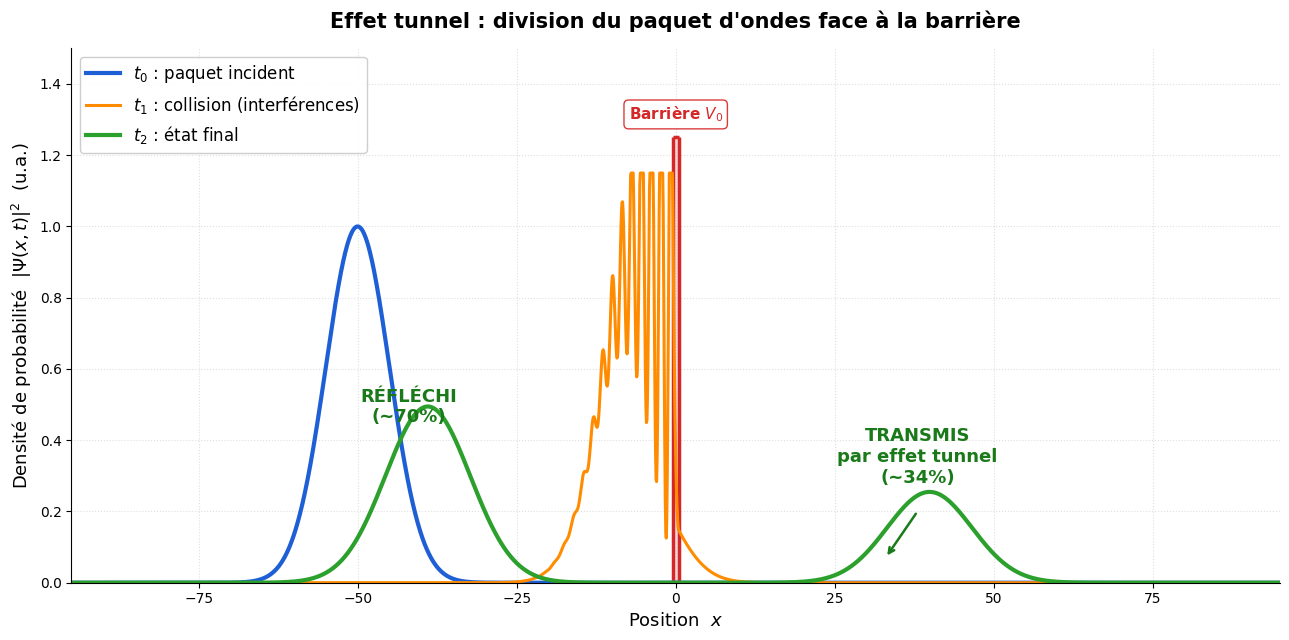

The matplotlib source for this figure:
import numpy as np
import matplotlib.pyplot as plt
from scipy.linalg import solve_banded
trapz=np.trapezoid
 
HBAR=MASS=1.0
NX=5000; x=np.linspace(-200,200,NX); dx=x[1]-x[0]
K0,X0,SIG=2.0,-50.0,5.0
 
def paquet():
    p=np.exp(-((x-X0)**2)/(4*SIG**2))*np.exp(1j*K0*x)
    return p/np.sqrt(trapz(np.abs(p)**2,x))
 
def make_step(V,dt):
    r=1j*HBAR*dt/(4*MASS*dx**2); s=1j*dt/(2*HBAR)*V
    Ab=np.zeros((3,NX),dtype=complex); Ab[0,1:]=-r;Ab[1,:]=1+2*r+s;Ab[2,:-1]=-r
    Ab[1,0]=1;Ab[0,1]=0;Ab[1,-1]=1;Ab[2,-2]=0
    def step(p):
        b=(1-2*r-s)*p; b[1:-1]+=r*(p[2:]+p[:-2]);b[0]=0;b[-1]=0
        return solve_banded((1,1),Ab,b)
    return step
 
# parametres ou le tunnel est BIEN visible
a0,V00=1.0,2.5
cibles={0:None,22:None,45:None}
step=make_step(np.where(np.abs(x)<a0/2,V00,0.0),0.01)
psi=paquet()
for n in range(4600):
    tc=n*0.01
    for k in list(cibles):
        if cibles[k] is None and abs(tc-k)<0.005:
            cibles[k]=(np.abs(psi)**2).copy()
    psi=step(psi)
T=trapz(np.abs(psi)**2*(x>a0/2),x)
 
nv=cibles[0].max()
inc=cibles[0]/nv; coll=cibles[22]/nv; fin=cibles[45]/nv
# on plafonne la collision pour qu'elle ne defonce pas le graphe
coll=np.clip(coll,0,1.15)
 
plt.style.use('default')
fig,ax=plt.subplots(figsize=(13,6.5))
fig.patch.set_facecolor('white')
 
# barriere : rectangle plein semi-transparent + contour
h=1.25
ax.fill_between(x,0,h,where=(np.abs(x)<a0/2),color='#d62728',alpha=0.15)
ax.plot(x,np.where(np.abs(x)<a0/2,h,np.nan),color='#d62728',lw=0)
ax.vlines([-a0/2,a0/2],0,h,color='#d62728',lw=2.5)
ax.hlines(h,-a0/2,a0/2,color='#d62728',lw=2.5)
 
ax.plot(x,inc, color='#1f5fd6',lw=3,label="$t_0$ : paquet incident")
ax.plot(x,coll,color='#ff8c00',lw=2.2,label="$t_1$ : collision (interférences)")
ax.plot(x,fin, color='#2ca02c',lw=3,label="$t_2$ : état final")
 
ax.annotate("RÉFLÉCHI\n(~70%)",(-42,0.45),color='#1a7a1a',fontsize=13,
            ha='center',fontweight='bold')
ax.annotate(f"TRANSMIS\npar effet tunnel\n(~{T*100:.0f}%)",(38,0.28),color='#1a7a1a',fontsize=13,
            ha='center',fontweight='bold')
ax.annotate("Barrière $V_0$",(0,1.30),color='#d62728',fontsize=11,
            ha='center',fontweight='bold',
            bbox=dict(boxstyle="round,pad=0.3",fc='white',ec='#d62728',alpha=0.9))
 
# fleche vers le paquet transmis
ax.annotate("",xy=(33,0.07),xytext=(38,0.20),
            arrowprops=dict(arrowstyle="->",color='#1a7a1a',lw=1.8))
 
ax.set_xlabel("Position  $x$",fontsize=13)
ax.set_ylabel(r"Densité de probabilité  $|\Psi(x,t)|^2$  (u.a.)",fontsize=13)
ax.set_title("Effet tunnel : division du paquet d'ondes face à la barrière",
             fontsize=15,fontweight='bold',pad=15)
ax.set_xlim(-95,95); ax.set_ylim(0,1.5)
ax.legend(fontsize=12,loc='upper left',framealpha=0.95)
ax.grid(True,ls=":",alpha=0.4)
ax.spines['top'].set_visible(False); ax.spines['right'].set_visible(False)
plt.tight_layout(); plt.savefig("beau.png",dpi=140)
print(f"OK - transmission T = {T:.3f}")
